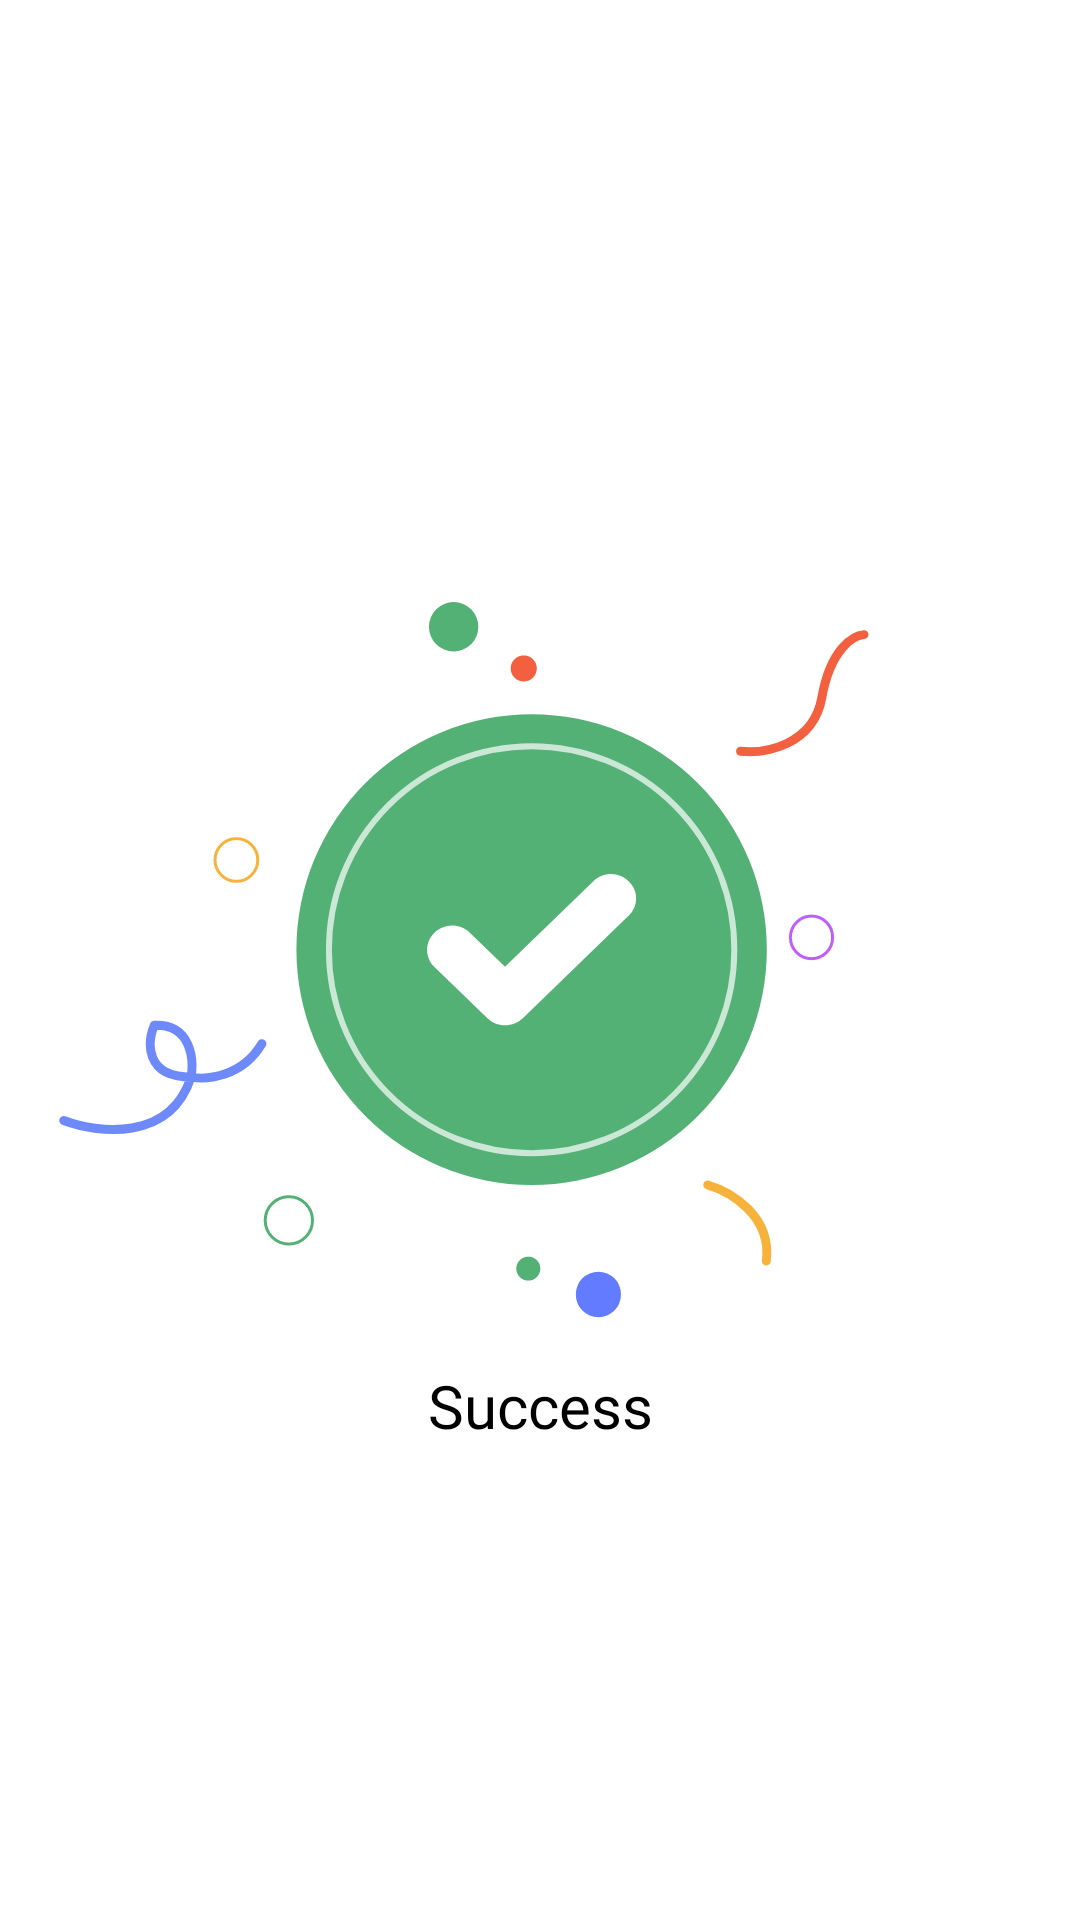

Reconstruct the res/layout file that produces this screen, plus the resources it refers to.
<!-- AndroidManifest.xml: application theme Theme.OnlineGroceriesApp -->
<!-- res/layout/common_success_dialog.xml -->
<?xml version="1.0" encoding="utf-8"?>
<androidx.constraintlayout.widget.ConstraintLayout xmlns:android="http://schemas.android.com/apk/res/android"
    xmlns:tools="http://schemas.android.com/tools"
    android:layout_width="match_parent"
    android:layout_height="wrap_content"
    xmlns:app="http://schemas.android.com/apk/res-auto"
    android:layout_gravity="center"
    android:gravity="center"
    android:padding="15sp"
    android:background="@drawable/rect_15"
    app:cardBackgroundColor="@color/white"
    app:cardCornerRadius="20sp">

    <ImageView
        android:id="@+id/imageView4"
        android:layout_width="match_parent"
        android:layout_height="240dp"
        android:layout_gravity="center"
        android:layout_marginEnd="@dimen/margin_start_50"
        android:src="@drawable/ic_order_accepted"
        app:layout_constraintBottom_toBottomOf="parent"
        app:layout_constraintEnd_toEndOf="parent"
        app:layout_constraintStart_toStartOf="parent"
        app:layout_constraintTop_toTopOf="parent" />

    <TextView
        android:id="@+id/mssgBox"
        android:layout_width="match_parent"
        android:layout_height="wrap_content"
        android:layout_marginTop="@dimen/margin_start_15"
        android:fontFamily="@font/poppins_medium"
        android:gravity="center"
        android:text="Success"
        android:textColor="@color/black"
        android:textSize="20sp"
        app:layout_constraintEnd_toEndOf="parent"
        app:layout_constraintStart_toStartOf="parent"
        app:layout_constraintTop_toBottomOf="@+id/imageView4" />

</androidx.constraintlayout.widget.ConstraintLayout>
<!-- resources referenced by this layout -->
<resources>
  <color name="black">#FF000000</color>
  <color name="white">#FFFFFFFF</color>
  <dimen name="margin_start_15">15dp</dimen>
  <dimen name="margin_start_50">50dp</dimen>
  <!-- drawable ic_order_accepted: vector/xml drawable (drawable, 3424 chars, omitted) -->
  <style name="Theme.OnlineGroceriesApp" parent="Theme.MaterialComponents.DayNight.NoActionBar">
          
          <item name="colorPrimary">@color/start_bg_color</item>
          <item name="colorPrimaryVariant">@color/start_bg_color</item>
          <item name="colorOnPrimary">@color/white</item>
          
          <item name="colorSecondary">@color/teal_200</item>
          <item name="colorSecondaryVariant">@color/teal_700</item>
          <item name="colorOnSecondary">@color/black</item>
          
          <item name="android:statusBarColor" tools:targetApi="l">?attr/colorPrimaryVariant</item>
          
          <item name="bottomSheetStyle">@style/DialogStyle</item>
      </style>
  <color name="start_bg_color">#53B175</color>
  <color name="teal_200">#FF03DAC5</color>
  <color name="teal_700">#FF018786</color>
  <style name="DialogStyle" parent="Theme.Design.Light.BottomSheetDialog">
          <item name="android:windowIsFloating">true</item>
          <item name="android:statusBarColor">@android:color/transparent</item>
          <item name="android:windowSoftInputMode">adjustResize</item>
      </style>
</resources>
